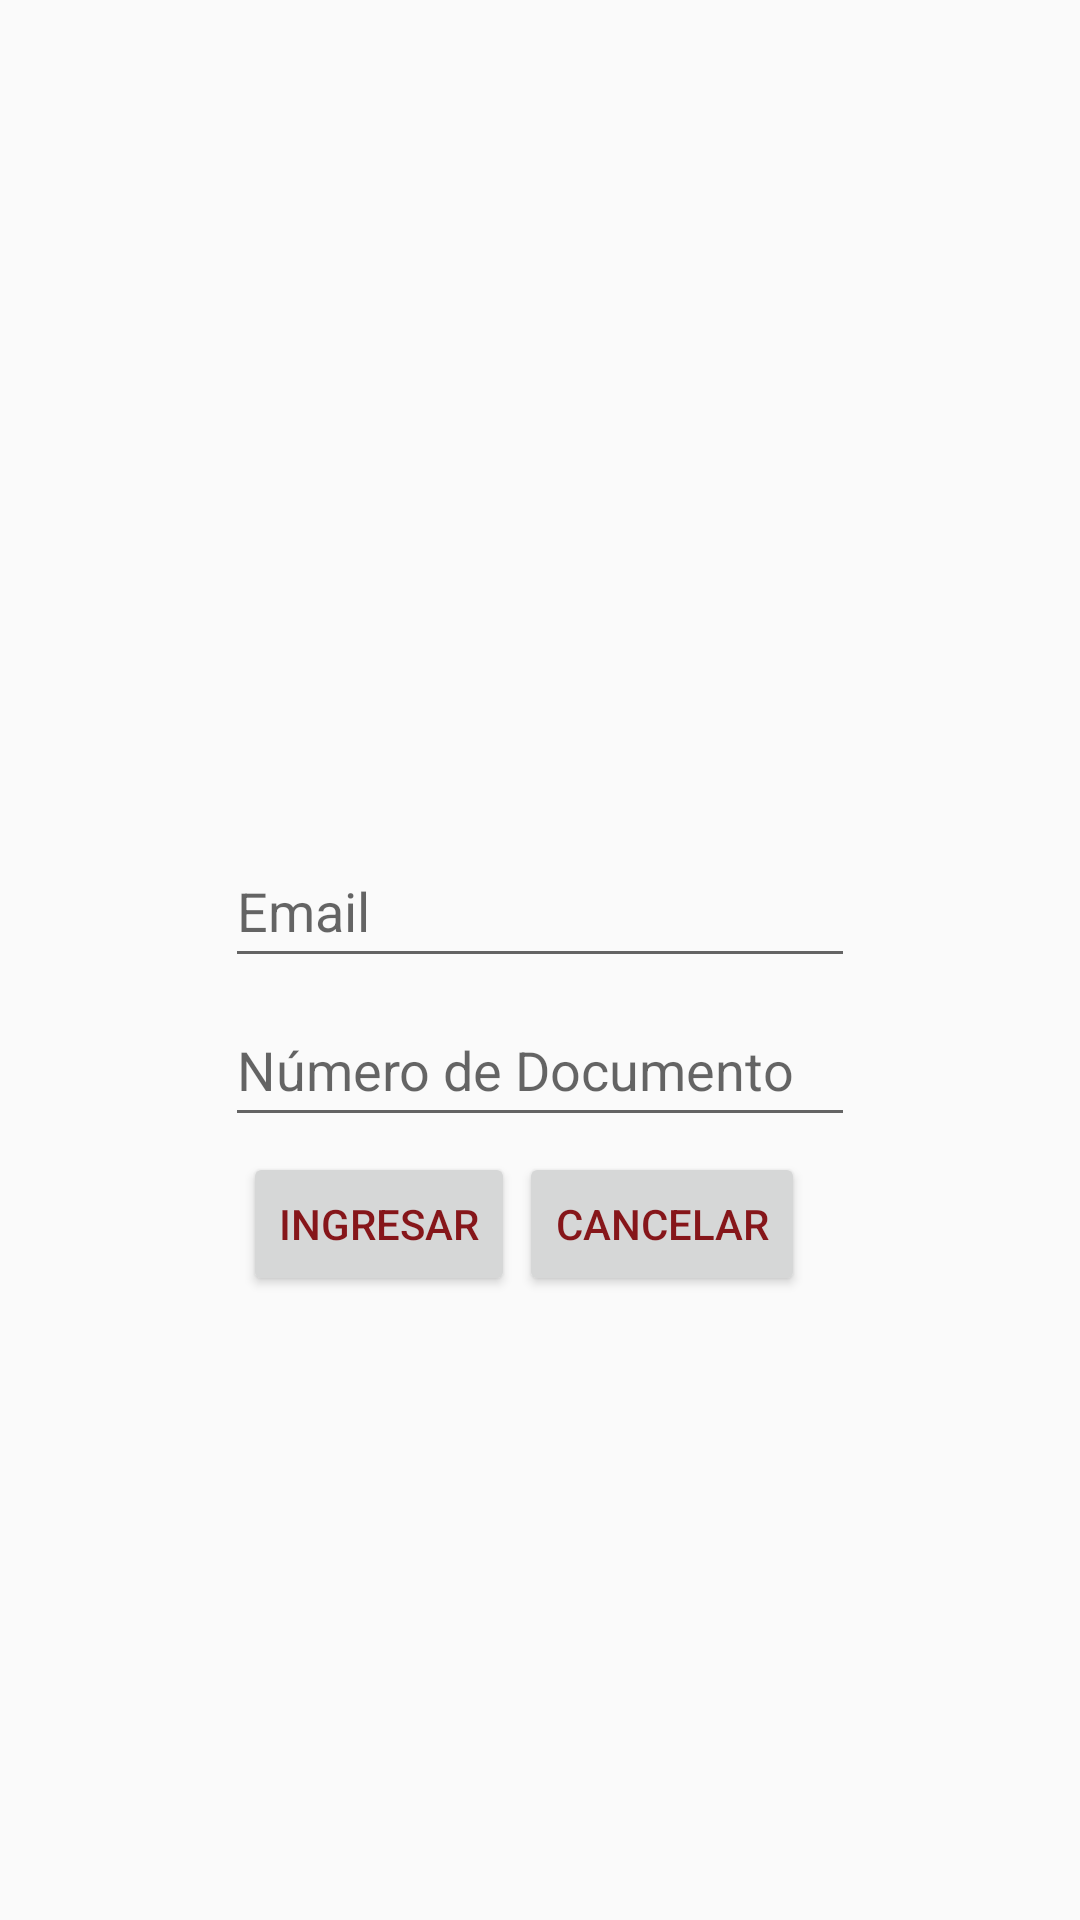

The Android layout XML behind this screen, and the referenced resources:
<!-- AndroidManifest.xml: application theme Theme.University -->
<!-- res/layout/activity_ingreso.xml -->
<?xml version="1.0" encoding="utf-8"?>
<android.support.constraint.ConstraintLayout xmlns:android="http://schemas.android.com/apk/res/android"
    xmlns:app="http://schemas.android.com/apk/res-auto"
    xmlns:tools="http://schemas.android.com/tools"
    android:layout_width="match_parent"
    android:layout_height="match_parent"
    tools:context=".Ingreso">

    <ImageView
        android:id="@+id/imagen1"
        android:layout_width="240dp"
        android:layout_height="253dp"
        android:layout_marginTop="20dp"
        app:layout_constraintLeft_toLeftOf="parent"
        app:layout_constraintRight_toRightOf="parent"
        app:layout_constraintTop_toTopOf="parent"
        app:srcCompat="@mipmap/ic_launcher_foreground"
        tools:ignore="ContentDescription" />
    <EditText
        android:id="@+id/email"
        android:layout_width="wrap_content"
        android:layout_height="wrap_content"
        android:layout_marginTop="5dp"
        android:ems="10"
        android:hint="@string/txt_email"
        android:inputType="textEmailAddress"
        android:minHeight="48dp"
        app:layout_constraintLeft_toLeftOf="parent"
        app:layout_constraintRight_toRightOf="parent"
        app:layout_constraintTop_toBottomOf="@+id/imagen1"
        android:importantForAutofill="no" />

    <EditText
        android:id="@+id/documento"
        android:layout_width="wrap_content"
        android:layout_height="wrap_content"
        android:layout_marginTop="5dp"
        android:ems="10"
        android:hint="@string/txt_documento"
        android:inputType="number"
        android:minHeight="48dp"
        app:layout_constraintLeft_toLeftOf="parent"
        app:layout_constraintRight_toRightOf="parent"
        app:layout_constraintTop_toBottomOf="@+id/email"
        tools:ignore="TextContrastCheck"
        android:importantForAutofill="no" />

    <Button
        android:id="@+id/boton6"
        android:layout_width="wrap_content"
        android:layout_height="wrap_content"
        android:layout_marginTop="5dp"
        android:text="@string/txt_boton6"
        app:layout_constraintBottom_toBottomOf="parent"
        app:layout_constraintHorizontal_bias="0.457"
        app:layout_constraintLeft_toLeftOf="parent"
        app:layout_constraintRight_toRightOf="@id/button7"
        app:layout_constraintTop_toBottomOf="@+id/documento"
        app:layout_constraintVertical_bias="0.0" />

    <Button
        android:id="@+id/button7"
        android:layout_width="wrap_content"
        android:layout_height="wrap_content"
        android:layout_marginTop="5dp"
        android:text="@string/txt_boton7"
        app:layout_constraintBottom_toBottomOf="parent"
        app:layout_constraintLeft_toLeftOf="@id/boton6"
        app:layout_constraintRight_toRightOf="parent"
        app:layout_constraintTop_toBottomOf="@id/documento"
        app:layout_constraintVertical_bias="0.0"
        tools:layout_constraintTop_toBottomOf="@id/documento" />
</android.support.constraint.ConstraintLayout>
<!-- resources referenced by this layout -->
<resources>
  <string name="txt_boton6">INGRESAR</string>
  <string name="txt_boton7">CANCELAR</string>
  <string name="txt_documento">Número de Documento</string>
  <string name="txt_email">Email</string>
  <style name="Theme.University" parent="Theme.AppCompat.Light.DarkActionBar">
          
          <item name="colorPrimary">@color/ABC2</item>
          <item name="colorPrimaryDark">@color/ABC1</item>
          <item name="colorAccent">@color/ABC3</item>
          <item name="android:textColorPrimary">@color/ABC3</item>
      </style>
  <color name="ABC2">#11254A</color>
  <color name="ABC1">#FEE9B2</color>
  <color name="ABC3">#FF86161A</color>
</resources>
